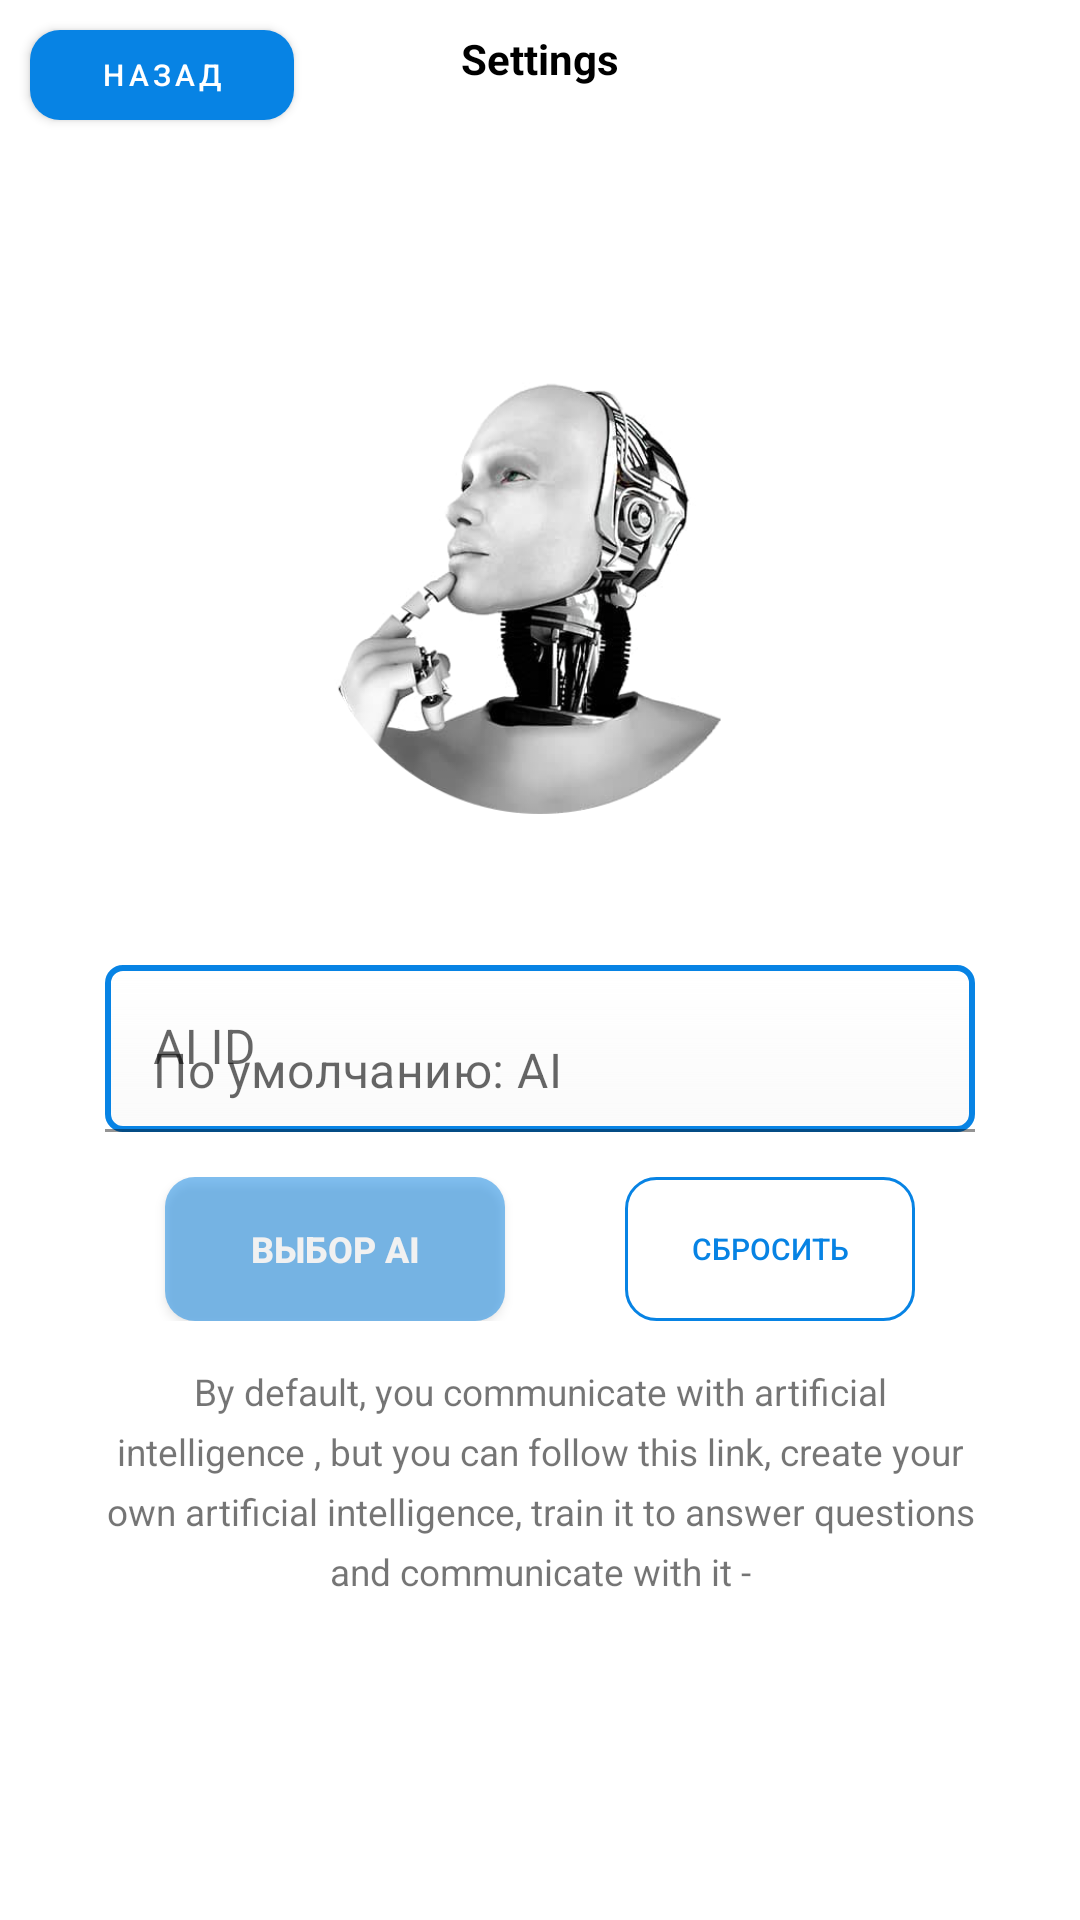

This screen was rendered from an Android layout file. Write that file and the resources it references.
<!-- AndroidManifest.xml: application theme NoTitleAndStatusBar -->
<!-- res/layout/activity_settings_ai.xml -->
<?xml version="1.0" encoding="utf-8"?>
<androidx.constraintlayout.widget.ConstraintLayout xmlns:android="http://schemas.android.com/apk/res/android"
    xmlns:app="http://schemas.android.com/apk/res-auto"
    xmlns:tools="http://schemas.android.com/tools"
    android:layout_width="match_parent"
    android:layout_height="match_parent"
    tools:context=".ui.main.view.SettingsActivityAi">

    <androidx.appcompat.widget.AppCompatButton
        android:id="@+id/btn_back"
        style="@style/btn_to_back"
        android:paddingHorizontal="16dp"
        app:layout_constraintStart_toStartOf="parent"
        app:layout_constraintTop_toTopOf="parent" />

    <TextView
        android:layout_marginTop="10dp"
        app:layout_constraintTop_toTopOf="parent"
        app:layout_constraintStart_toStartOf="parent"
        app:layout_constraintEnd_toEndOf="parent"
        android:id="@+id/name_page"
        android:layout_width="wrap_content"
        android:layout_height="wrap_content"
        android:text="@string/settings_AI"
        android:textStyle="bold"
        android:textColor="@color/black"/>

   <androidx.constraintlayout.widget.ConstraintLayout
       android:id="@+id/id"
       android:layout_width="match_parent"
       android:layout_height="wrap_content"
       app:layout_constraintTop_toBottomOf="@+id/name_page"
       app:layout_constraintStart_toStartOf="parent"
       app:layout_constraintEnd_toEndOf="parent"
       android:paddingVertical="10dp"
       app:layout_constraintBottom_toBottomOf="parent">

       <ImageView
           style="@style/image_ai_login"
           android:id="@+id/ai_login_image"
           app:layout_constraintTop_toTopOf="parent"
           app:layout_constraintStart_toStartOf="parent"
           app:layout_constraintEnd_toEndOf="parent"
           android:layout_marginBottom="35dp"
           app:layout_constraintBottom_toTopOf="@+id/bot_id"/>

       <LinearLayout
           android:id="@+id/bot_id"
           app:layout_constraintStart_toStartOf="parent"
           app:layout_constraintEnd_toEndOf="parent"
           app:layout_constraintTop_toBottomOf="@+id/ai_login_image"
           app:layout_constraintBottom_toBottomOf="parent"
           android:orientation="vertical"
           android:layout_width="match_parent"
           android:layout_height="wrap_content"
           android:layout_marginHorizontal="35dp"
           android:layout_marginVertical="15dp">
           <com.google.android.material.textfield.TextInputLayout
               android:layout_width="match_parent"
               android:id="@+id/inputLayoutNameBots"
               android:hint="AI ID"
               android:layout_height="wrap_content">

               <com.google.android.material.textfield.TextInputEditText
                   android:id="@+id/inputNameBots"
                   android:background="@drawable/border_edittext"
                   android:layout_width="match_parent"
                   android:layout_height="wrap_content"
                   android:maxLines="1"
                   android:hint="По умолчанию: AI"
                   android:inputType="text"
                   android:layout_weight="1"/>
           </com.google.android.material.textfield.TextInputLayout>

           <LinearLayout
               android:layout_width="match_parent"
               android:layout_height="wrap_content"
               android:gravity="center"
               android:layout_marginVertical="15dp">
               <androidx.appcompat.widget.AppCompatButton
                   android:layout_width="wrap_content"
                   android:id="@+id/btnEnterAi"
                   android:layout_weight="3"
                   android:alpha=".5"
                   android:textSize="12sp"
                   android:textStyle="bold"
                   android:background="@drawable/border_buttons"
                   android:layout_height="wrap_content"
                   android:textColor="@color/white"
                   android:text="Выбор AI"
                   android:layout_marginHorizontal="20dp"/>

               <androidx.appcompat.widget.AppCompatButton
                   android:id="@+id/btn_reset"
                   android:layout_marginHorizontal="20dp"
                   android:layout_weight="1"
                   android:background="@drawable/border_buttons_once"
                   android:layout_width="wrap_content"
                   android:textColor="@color/main_color"
                   android:textSize="10sp"
                   android:textStyle="normal"
                   android:layout_height="wrap_content"
                   android:text="Сбросить"/>
           </LinearLayout>

           <androidx.appcompat.widget.LinearLayoutCompat
               android:layout_width="wrap_content"
               android:orientation="vertical"
               android:gravity="center_vertical"
               android:layout_height="wrap_content">
               <TextView
                   android:lineHeight="20dp"
                   android:gravity="center"
                   android:id="@+id/informationToBots"
                   android:layout_width="wrap_content"
                   android:layout_height="wrap_content"
                   android:textSize="12.2sp"
                   android:text="@string/inform_to_AI"/>
           </androidx.appcompat.widget.LinearLayoutCompat>
       </LinearLayout>

   </androidx.constraintlayout.widget.ConstraintLayout>

</androidx.constraintlayout.widget.ConstraintLayout>
<!-- resources referenced by this layout -->
<resources>
  <color name="black">#FF000000</color>
  <color name="main_color">#0783E4</color>
  
      //
  <color name="white">#FFFFFFFF</color>
  <!-- drawable border_buttons (drawable) -->
  <?xml version="1.0" encoding="utf-8"?>
  <shape xmlns:android="http://schemas.android.com/apk/res/android"
      android:shape="rectangle">
      <solid android:color="@color/main_color"/>
  
  
  
  
      <corners android:radius="10dp"/>
  
  </shape>
  <!-- drawable border_buttons_once (drawable) -->
  <?xml version="1.0" encoding="utf-8"?>
  <shape xmlns:android="http://schemas.android.com/apk/res/android">
      <stroke
          android:color="@color/main_color"
          android:width="1dp"/>
      <corners android:radius="10dp"/>
  </shape>
  <!-- drawable border_edittext (drawable) -->
  <?xml version="1.0" encoding="utf-8"?>
      <shape xmlns:android="http://schemas.android.com/apk/res/android"
          android:thickness="0dp"
          android:shape="rectangle">
          <stroke android:width="2dp"
              android:color="@color/main_color"/>
          <corners android:radius="5dp" />
          <gradient
              android:startColor="@android:color/transparent"
              android:endColor="#FAFAFA"
              android:type="linear"
              android:angle="270"/>
      </shape>
  <string name="inform_to_AI">By default, you communicate with artificial intelligence , but you can follow this link, create your own artificial intelligence, train it to answer questions and communicate with it -   </string>
  <string name="settings_AI">Settings</string>
  <style name="btn_to_back" parent="btn_to_registration">
          <item name="android:text">@string/back</item>
          <item name="android:layout_margin">10dp</item>
      </style>
  <style name="image_ai_login" parent="image_ai">
          <item name="android:layout_width">150dp</item>
          <item name="android:layout_height">150dp</item>
      </style>
  <style name="NoTitleAndStatusBar" parent="Theme.AISpeaker">
          <item name="android:windowFullscreen">true</item>
          <item name="windowActionBar">false</item>
          <item name="windowNoTitle">true</item>
      </style>
  <style name="btn_to_registration">
          <item name="android:text">@string/registration</item>
          <item name="android:layout_width">wrap_content</item>
          <item name="android:layout_height">30dp</item>
          <item name="android:layout_margin">20dp</item>
          <item name="android:textSize">10sp</item>
          <item name="android:letterSpacing">.14</item>
          <item name="android:background">@drawable/border_buttons</item>
          <item name="android:textColor">@color/white</item>
      </style>
  <string name="back" translatable="false">Назад</string>
  <style name="image_ai">
          <item name="android:src">@drawable/ai</item>
          <item name="android:layout_width">200dp</item>
          <item name="android:layout_height">200dp</item>
      </style>
  <style name="Theme.AISpeaker" parent="Theme.MaterialComponents.DayNight.DarkActionBar">
          
          <item name="colorPrimary">@color/main_color</item>
          <item name="colorPrimaryVariant">@color/purple_700</item>
          <item name="colorOnPrimary">@color/white</item>
          
          <item name="colorSecondary">@color/main_color</item>
          <item name="colorSecondaryVariant">@color/teal_700</item>
          <item name="colorOnSecondary">#0086e6</item>
          
          <item name="android:statusBarColor" tools:targetApi="l">?attr/colorPrimaryVariant</item>
          
      </style>
  <string name="registration" translatable="false">Зарегестрироваться</string>
  <!-- drawable ai: png bitmap (drawable, 113204 bytes) -->
  <color name="purple_700">#FF3700B3</color>
  <color name="teal_700">#FF018786</color>
</resources>
